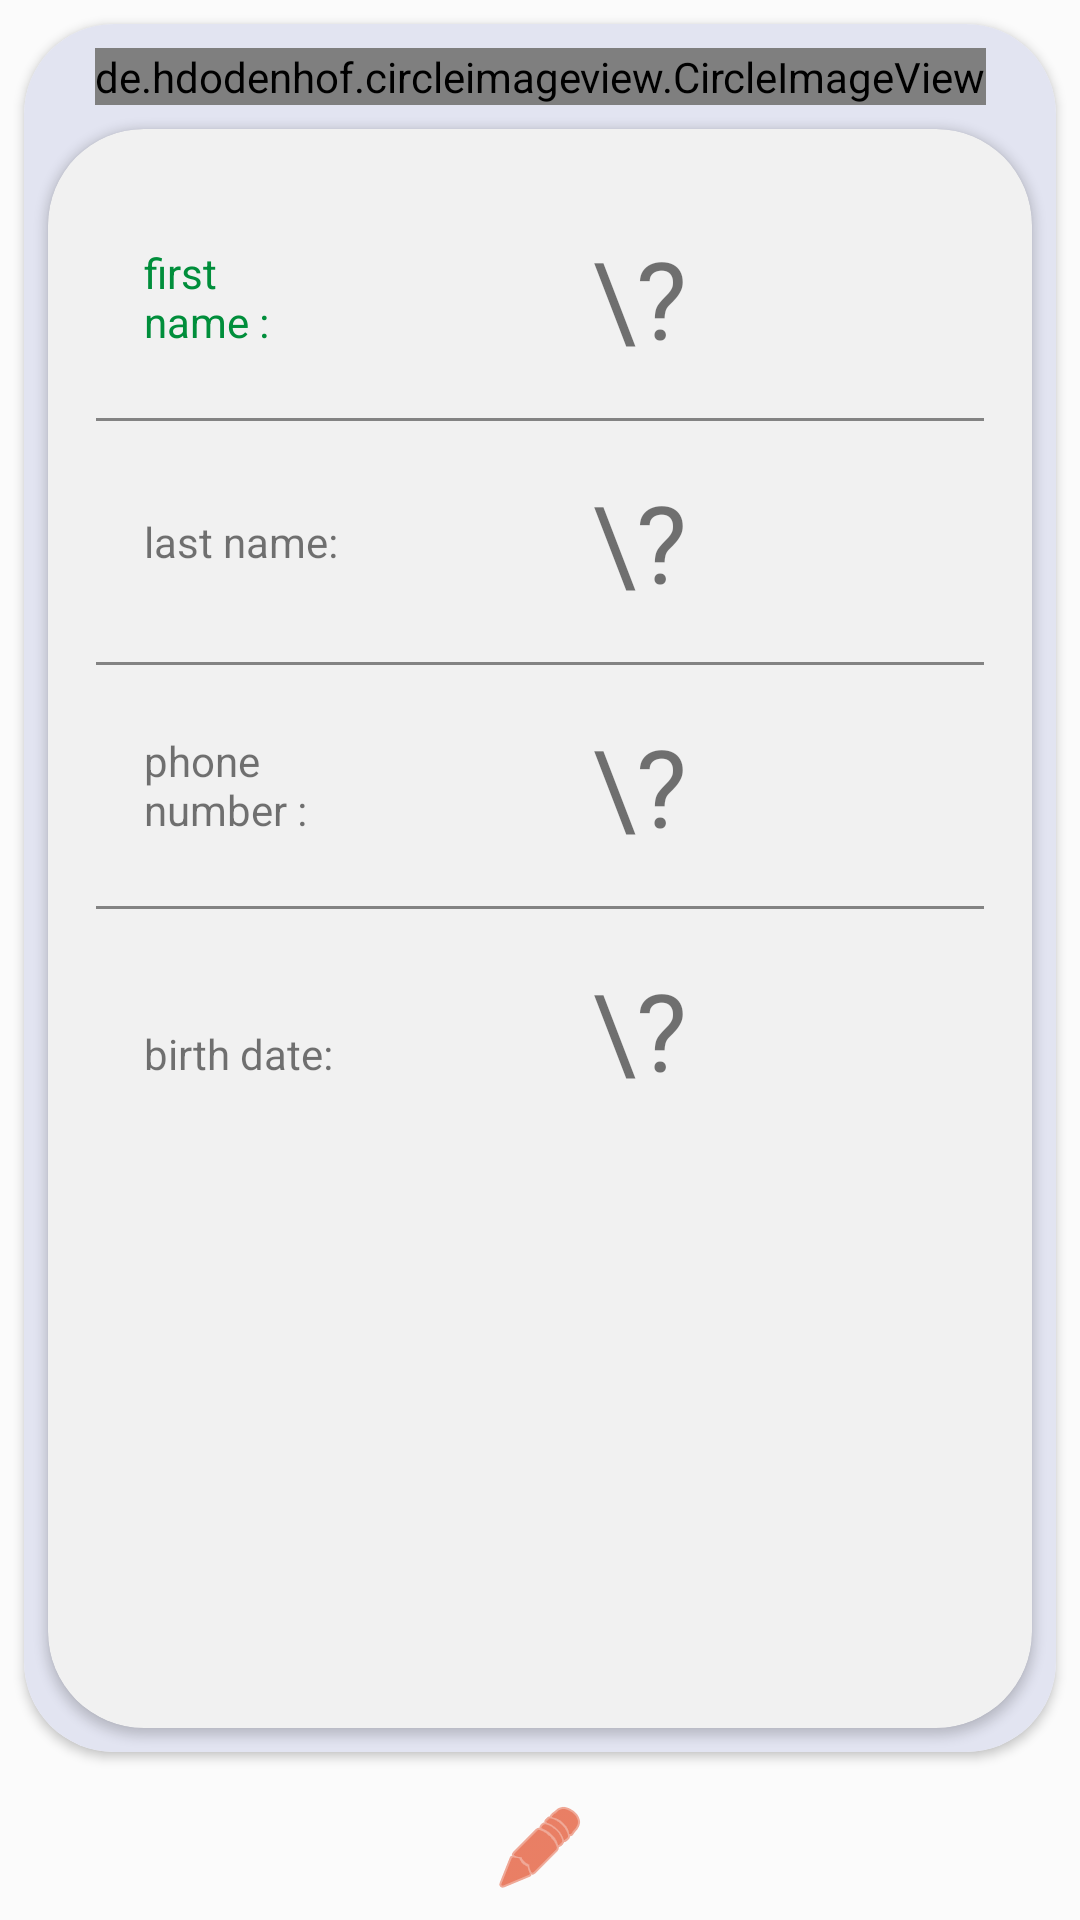

Reconstruct the res/layout file that produces this screen, plus the resources it refers to.
<!-- AndroidManifest.xml: application theme AppTheme -->
<!-- res/layout/my_iformation_fragment.xml -->
<?xml version="1.0" encoding="utf-8"?>
<androidx.constraintlayout.widget.ConstraintLayout xmlns:android="http://schemas.android.com/apk/res/android"
    xmlns:app="http://schemas.android.com/apk/res-auto"
    android:layout_width="match_parent"
    android:layout_height="match_parent"
    android:background="#FBFBFB"
    android:clickable="true">

    <androidx.cardview.widget.CardView
        android:layout_margin="8dp"
        app:cardCornerRadius="30dp"
        android:id="@+id/my_info_card_view"
        android:layout_width="match_parent"
        android:layout_height="0dp"
        app:layout_constraintBottom_toTopOf="@+id/confirm_my_info_btn_edit"
        app:layout_constraintEnd_toEndOf="parent"
        app:layout_constraintStart_toStartOf="parent"
        app:layout_constraintTop_toTopOf="parent">

        <androidx.constraintlayout.widget.ConstraintLayout
            android:layout_width="match_parent"
            android:layout_height="match_parent"
            android:background="#E2E4F1">

            <de.hdodenhof.circleimageview.CircleImageView
                android:id="@+id/my_info_image_edit"
                android:layout_width="wrap_content"
                android:layout_height="wrap_content"
                android:layout_margin="8dp"
                android:src="@drawable/avatar1"
                app:layout_constraintEnd_toEndOf="parent"
                app:layout_constraintStart_toStartOf="parent"
                app:layout_constraintTop_toTopOf="parent" />

            <androidx.cardview.widget.CardView
                android:backgroundTint="@color/light_gray"
                android:layout_margin="8dp"
                app:cardCornerRadius="32dp"
                android:layout_width="match_parent"
                android:layout_height="0dp"
                app:layout_constraintBottom_toBottomOf="parent"
                app:layout_constraintEnd_toEndOf="parent"
                app:layout_constraintStart_toStartOf="parent"
                app:layout_constraintTop_toBottomOf="@+id/my_info_image_edit" >
                <ScrollView
                    android:layout_gravity="center"
                    android:layout_width="match_parent"
                    android:layout_height="match_parent">
                    <LinearLayout
                        android:padding="16dp"
                        android:orientation="vertical"
                        android:gravity="center"
                        android:layout_gravity="center_horizontal"
                        android:layout_width="match_parent"
                        android:layout_height="match_parent">
                        <LinearLayout
                            android:layout_width="match_parent"
                            android:layout_height="wrap_content"
                            android:orientation="horizontal"
                            android:padding="16dp">

                            <TextView
                                android:textColor="@color/green"
                                android:layout_gravity="center"
                                android:gravity="left"
                                android:layout_width="0dp"
                                android:layout_weight="2"
                                android:layout_height="wrap_content"
                                android:text="first name :" />

                            <TextView
                                android:id="@+id/my_info_first_name_edit"
                                android:layout_width="0dp"
                                android:layout_weight="6"
                                android:layout_height="wrap_content"
                                android:layout_gravity="center"
                                android:gravity="center"
                                android:text="\?"
                                android:textSize="36sp" />
                        </LinearLayout>
                        <FrameLayout
                            android:background="#838383"
                            android:layout_width="match_parent"
                            android:layout_height="1dp"/>
                        <LinearLayout
                            android:padding="16dp"
                            android:layout_width="match_parent"
                            android:layout_height="wrap_content"
                            android:orientation="horizontal">

                            <TextView
                                android:layout_gravity="center"
                                android:gravity="left"
                                android:layout_width="0dp"
                                android:layout_weight="2"
                                android:layout_height="wrap_content"
                                android:text="last name:"/>

                            <TextView
                                android:id="@+id/my_info_last_name_edit"
                                android:layout_width="0dp"
                                android:layout_weight="6"
                                android:layout_height="wrap_content"
                                android:layout_gravity="center_horizontal"
                                android:gravity="center"
                                android:text="\?"
                                android:textSize="36sp"
                                 />
                        </LinearLayout>
                        <FrameLayout
                            android:background="#838383"
                            android:layout_width="match_parent"
                            android:layout_height="1dp"/>
                        <LinearLayout
                            android:padding="16dp"
                            android:orientation="horizontal"
                            android:layout_width="match_parent"
                            android:layout_height="wrap_content">

                            <TextView
                                android:layout_gravity="center"
                                android:gravity="left"
                                android:layout_width="0dp"
                                android:layout_height="wrap_content"
                                android:layout_weight="2"
                                android:text="phone number :"/>
                            <TextView
                                android:id="@+id/my_info_phone_number_edit"
                                android:layout_height="wrap_content"
                                android:layout_width="0dp"
                                android:layout_weight="6"
                                android:layout_gravity="center_horizontal"
                                android:gravity="center"
                                android:text="\?"
                                android:textSize="36sp"/>
                        </LinearLayout>
                        <FrameLayout
                            android:background="#838383"
                            android:layout_width="match_parent"
                            android:layout_height="1dp"/>
                        <LinearLayout
                            android:padding="16dp"
                            android:orientation="horizontal"
                            android:layout_width="match_parent"
                            android:layout_height="wrap_content">
                            <TextView
                                android:text="birth date:"
                                android:layout_width="0dp"
                                android:layout_weight="2"
                                android:layout_gravity="center"
                                android:gravity="left"
                                android:layout_height="wrap_content"/>
                            <TextView
                                android:id="@+id/my_info_birth_date_edit"
                                android:layout_gravity="center_horizontal"
                                android:gravity="center"
                                android:textSize="36sp"
                                android:layout_marginTop="16dp"
                                android:text="\?"
                                android:layout_width="0dp"
                                android:layout_weight="6"
                                android:layout_height="wrap_content"/>
                        </LinearLayout>
                        </LinearLayout>
                </ScrollView>

            </androidx.cardview.widget.CardView>
        </androidx.constraintlayout.widget.ConstraintLayout>
    </androidx.cardview.widget.CardView>

    <ImageButton
        android:id="@+id/confirm_my_info_btn_edit"
        android:layout_width="match_parent"
        android:layout_height="wrap_content"
        android:background="@drawable/back_ripple"
        android:padding="8dp"
        android:src="@android:drawable/ic_menu_edit"
        android:tint="@color/orange"
        app:layout_constraintBottom_toBottomOf="parent"
        app:layout_constraintEnd_toEndOf="parent"
        app:layout_constraintStart_toStartOf="parent" />
</androidx.constraintlayout.widget.ConstraintLayout>
<!-- resources referenced by this layout -->
<resources>
  <color name="green">#008E3B</color>
  <color name="light_gray">#F1F1F1</color>
  <color name="orange">#DD2C00</color>
  <!-- drawable avatar1: png bitmap (drawable, 10133 bytes) -->
  <!-- drawable back_ripple (drawable) -->
  <?xml version="1.0" encoding="utf-8"?>
  <ripple xmlns:android="http://schemas.android.com/apk/res/android"
      android:color="#FF6D00"
      android:radius="125dp">
  </ripple>
  <style name="AppTheme" parent="Theme.MaterialComponents.Light.NoActionBar.Bridge">
          
          <item name="colorPrimary">@color/colorPrimary</item>
          <item name="colorPrimaryDark">@color/colorPrimaryDark</item>
          <item name="colorAccent">@color/colorAccent</item>
          <item name="android:titleTextStyle">@color/dark_gray</item>
  
  
          
  
          <item name="materialCalendarStyle">@style/Widget.MaterialComponents.MaterialCalendar</item>
          <item name="materialCalendarFullscreenTheme">@style/ThemeOverlay.MaterialComponents.MaterialCalendar.Fullscreen</item>
          <item name="materialCalendarTheme">@style/ThemeOverlay.MaterialComponents.MaterialCalendar</item>
      </style>
  <color name="colorPrimary">#6200EE</color>
  <color name="colorPrimaryDark">#00C899</color>
  <color name="colorAccent">#03DAC5</color>
  <color name="dark_gray">#6E6E6E</color>
</resources>
